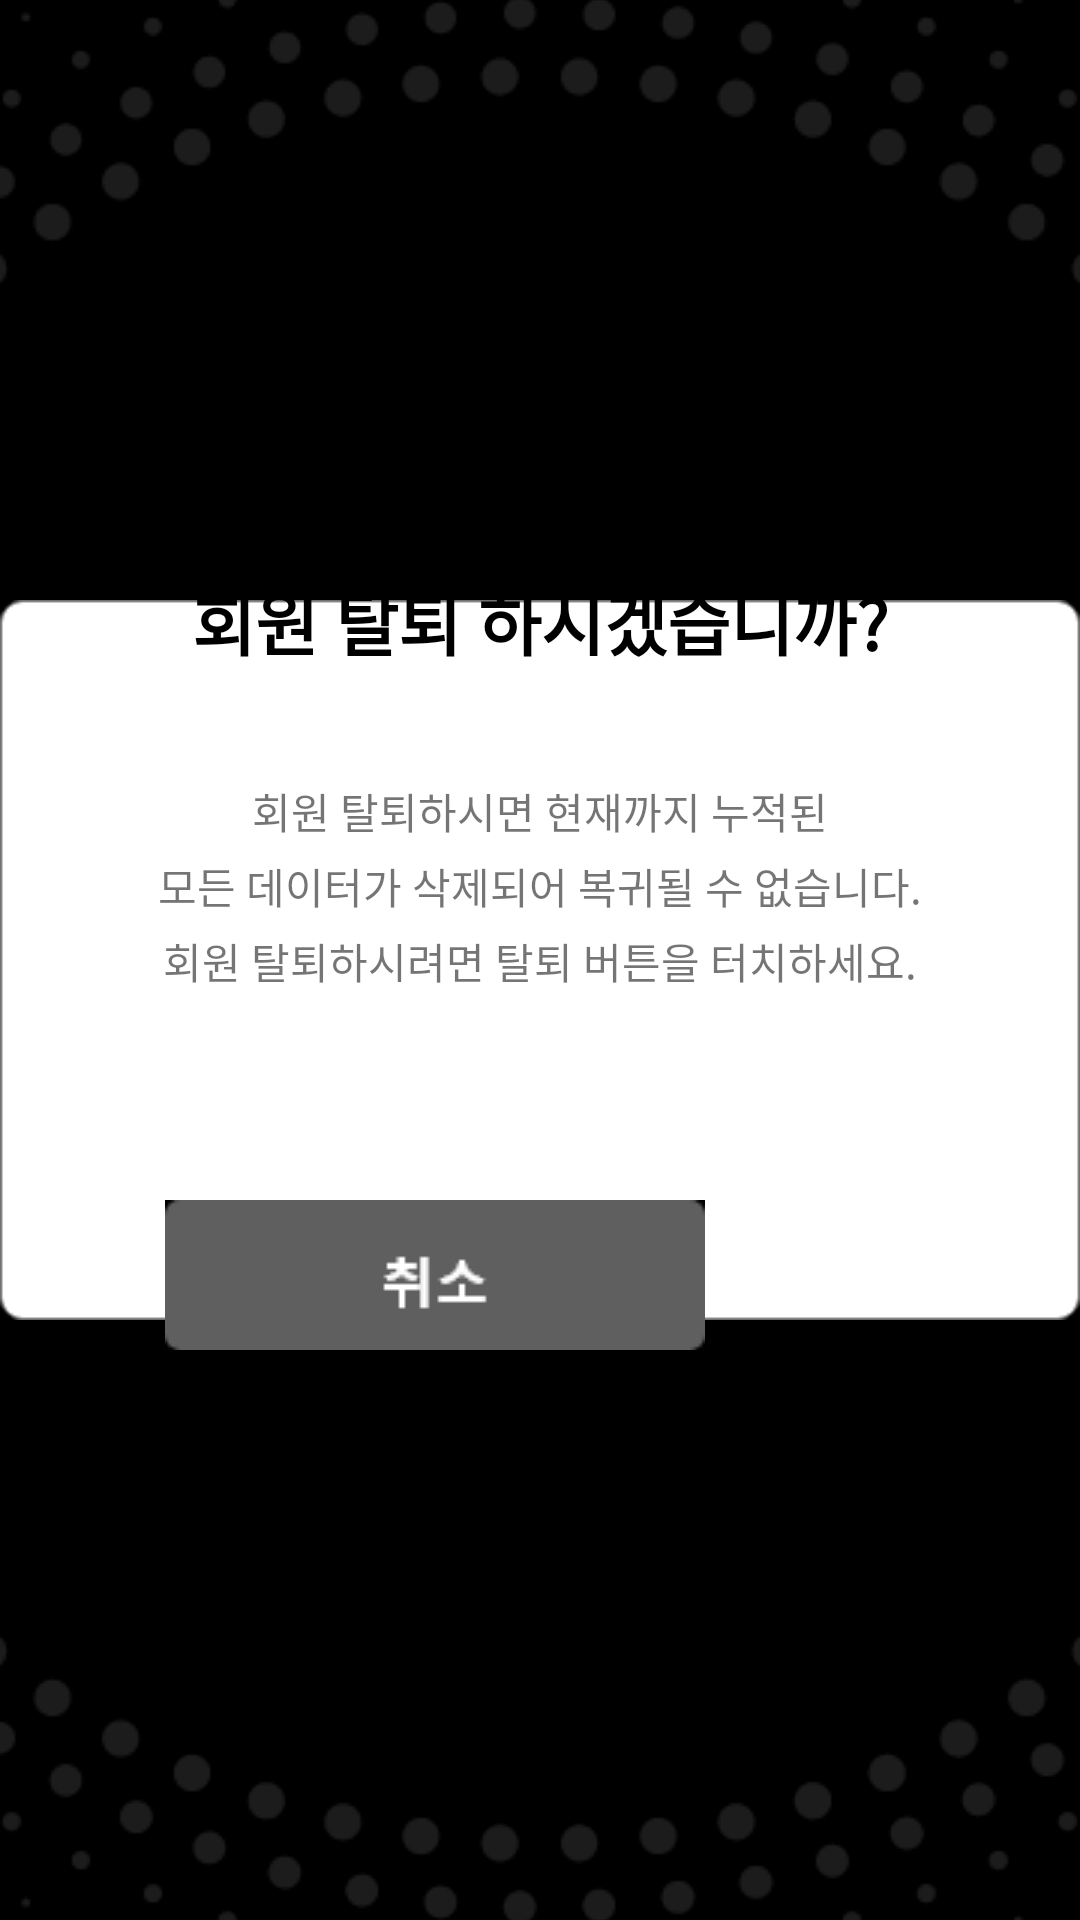

Android layout source for this screen:
<!-- AndroidManifest.xml: application theme SplashTheme -->
<!-- res/layout/fragment_dialogwithdrawal.xml -->
<?xml version="1.0" encoding="utf-8"?>
<androidx.constraintlayout.widget.ConstraintLayout xmlns:android="http://schemas.android.com/apk/res/android"
    xmlns:tools="http://schemas.android.com/tools"
    android:layout_width="match_parent"
    android:layout_height="match_parent"
    xmlns:app="http://schemas.android.com/apk/res-auto"
    tools:context=".dialog.DialogwithdrawalFragment">

    <ImageView
        android:id="@+id/dialog_withdrawal_back"
        android:layout_width="wrap_content"
        android:layout_height="wrap_content"
        app:layout_constraintStart_toStartOf="parent"
        app:layout_constraintEnd_toEndOf="parent"
        app:layout_constraintTop_toTopOf="parent"
        app:layout_constraintBottom_toBottomOf="parent"
        android:src="@drawable/dialog_withdrawal">
    </ImageView>

    <TextView
        android:layout_width="wrap_content"
        android:layout_height="wrap_content"
        app:layout_constraintStart_toStartOf="@+id/dialog_withdrawal_back"
        app:layout_constraintTop_toTopOf="@+id/dialog_withdrawal_back"
        app:layout_constraintEnd_toEndOf="@+id/dialog_withdrawal_back"
        android:layout_marginTop="30dp"
        android:text="회원 탈퇴 하시겠습니까?"
        android:textSize="23sp"
        android:textColor="@color/black"
        android:textStyle="bold">
    </TextView>

    <TextView
        android:layout_width="wrap_content"
        android:layout_height="wrap_content"
        app:layout_constraintStart_toStartOf="@+id/dialog_withdrawal_back"
        app:layout_constraintTop_toTopOf="@+id/dialog_withdrawal_back"
        app:layout_constraintEnd_toEndOf="@+id/dialog_withdrawal_back"
        android:layout_marginTop="100dp"
        android:text="회원 탈퇴하시면 현재까지 누적된">
    </TextView>
    <TextView
        android:layout_width="wrap_content"
        android:layout_height="wrap_content"
        app:layout_constraintStart_toStartOf="@+id/dialog_withdrawal_back"
        app:layout_constraintTop_toTopOf="@+id/dialog_withdrawal_back"
        app:layout_constraintEnd_toEndOf="@+id/dialog_withdrawal_back"
        android:layout_marginTop="125dp"
        android:text="모든 데이터가 삭제되어 복귀될 수 없습니다.">
    </TextView>
    <TextView
        android:layout_width="wrap_content"
        android:layout_height="wrap_content"
        app:layout_constraintStart_toStartOf="@+id/dialog_withdrawal_back"
        app:layout_constraintTop_toTopOf="@+id/dialog_withdrawal_back"
        app:layout_constraintEnd_toEndOf="@+id/dialog_withdrawal_back"
        android:layout_marginTop="150dp"
        android:text="회원 탈퇴하시려면 탈퇴 버튼을 터치하세요.">
    </TextView>

    <ImageView
        android:id="@+id/withdrawal_cancel_btn"
        android:layout_width="wrap_content"
        android:layout_height="wrap_content"
        app:layout_constraintStart_toStartOf="@+id/dialog_withdrawal_back"
        app:layout_constraintBottom_toBottomOf="@+id/dialog_withdrawal_back"
        android:layout_marginBottom="30dp"
        android:layout_marginLeft="55dp"
        android:src="@drawable/withdrawal_cancel_btn">
    </ImageView>
    <ImageView
        android:id="@+id/secession_btn"
        android:layout_width="wrap_content"
        android:layout_height="wrap_content"
        app:layout_constraintEnd_toEndOf="@+id/dialog_withdrawal_back"
        app:layout_constraintBottom_toBottomOf="@+id/dialog_withdrawal_back"
        android:layout_marginBottom="30dp"
        android:layout_marginRight="55dp"
        android:src="@drawable/secession_btn">
    </ImageView>

</androidx.constraintlayout.widget.ConstraintLayout>
<!-- resources referenced by this layout -->
<resources>
  <!-- drawable dialog_withdrawal: png bitmap (drawable, 1673 bytes) -->
  <!-- drawable withdrawal_cancel_btn: png bitmap (drawable, 633 bytes) -->
  <style name="SplashTheme" parent="Theme.AppCompat.Light.DarkActionBar">
          
          <item name="colorPrimary">@color/purple_500</item>
          <item name="colorPrimaryVariant">@color/purple_700</item>
          <item name="colorOnPrimary">@color/white</item>
          
          <item name="colorSecondary">@color/teal_200</item>
          <item name="colorSecondaryVariant">@color/teal_700</item>
          <item name="colorOnSecondary">@color/black</item>
  
          <item name="windowActionBar">false</item>
          <item name="windowNoTitle">true</item>
          <item name="android:windowFullscreen">true</item>
  
          <item name="android:windowBackground">@drawable/splash</item>
  
          
          <item name="android:statusBarColor" tools:targetApi="l">?attr/colorPrimaryVariant</item>
          
      </style>
  <!-- drawable splash (drawable) -->
  <?xml version="1.0" encoding="utf-8"?>
  <layer-list xmlns:android="http://schemas.android.com/apk/res/android">
      <item android:drawable="@color/black" />
      <item>
          <bitmap
              android:layout_width="wrap_content"
              android:layout_height="wrap_content"
              android:gravity="center"
              android:src="@drawable/exe_img_file" />
      </item>
  </layer-list>
  <!-- drawable exe_img_file: png bitmap (drawable, 28298 bytes) -->
  <!-- not gathered from this repository: default colours our renderer supplied (Android Studio template values) -->
  <color name="purple_500">#FF6200EE</color>
  <color name="purple_700">#FF3700B3</color>
  <color name="teal_200">#FF03DAC5</color>
  <color name="teal_700">#FF018786</color>
  <color name="black">#FF000000</color>
  <color name="white">#FFFFFFFF</color>
</resources>
